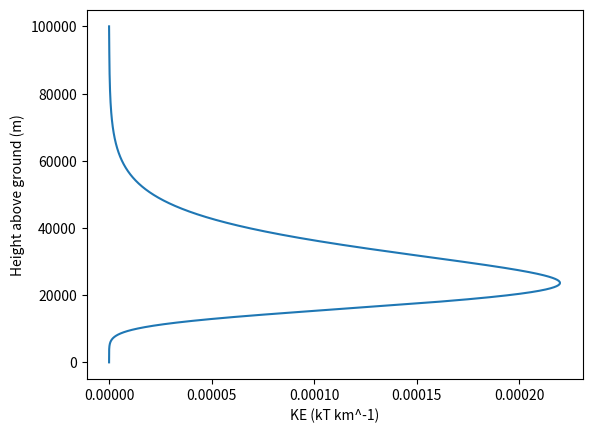
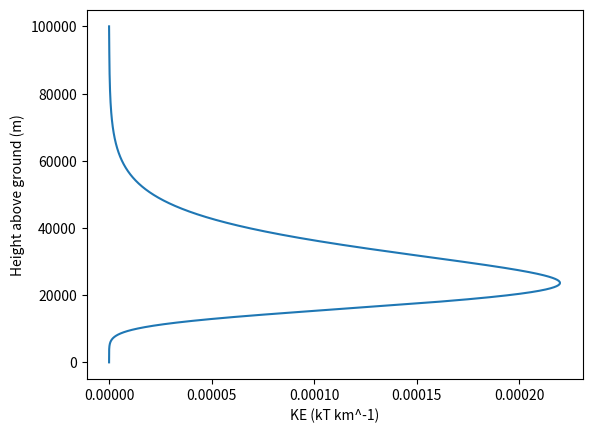

Source code (Python) for these figures, in order:
# -*- coding: utf-8 -*-
"""
Created on Tue Nov  6 09:30:14 2018

[redacted]
"""
import numpy as np
import matplotlib.pyplot as plt

def initial_parameter():
    """
    Setting the parameters used in the analytical solution
    to create the plot

    Returns
    -----------------
    An array containing the following quantities

    C_D   : float,  dimensionless
            Coefficient of drag.

    m     : float, kg
            Mass of asteroid

    A     : float, m^2
            Projected surface area of asteroid

    Theta : float, radians
            Angle of incidence into the atmosphere

    H     : float, m
            Atmospheric scale height

    rho_0 : float, kg m^-3
            Sea level atmospheric density

    z_init : float, m
             Asteroid starting height
             
    v_init : float ms^-1
             Asteroid starting velocity

    """
    global C_D
    global m
    global A
    global Theta
    global H
    global rho_0
    global z_init
    global v_init

    print("here")

    C_D = 1
    m = 1e4
    A = 10
    Theta = 30 * (np.pi)/180
    H = 8000
    rho_0 = 1.2
    z_init = 1e5
    v_init = 2000




def plot():
    """ Plots analytical solution for simple case specified in project notes"""
    initial_parameter()
    num = 2000000
    z = np.linspace(0, z_init, num)
    step = (z_init/num )/1000
    print(step)

    const = -(rho_0 * A * H)/(2*m*np.sin(Theta))
    ln_v = const * np.exp(-z/H) - const* np.exp(-z_init/H) + np.log(v_init)

    v = np.exp(ln_v)
    v_diff = np.diff(v)
    
    z_diff = np.diff(z)
    
    
    _1kT = 4.184E12
    
    KE = (1/2 * m *v**2)
    KE_kT = KE/_1kT
    KE_diff = np.diff(KE_kT)/step
    KE_diff = np.append(KE_diff, 0)
    
    
    
#    KE_lost_kT
    
    plt.plot(KE_diff, z)
#    plt.xlim(, 0)
    plt.ylabel("Height above ground (m)")
    plt.xlabel("KE (kT km^-1)")
    
    return z_diff

print(plot())

plt.figure()
plot()
